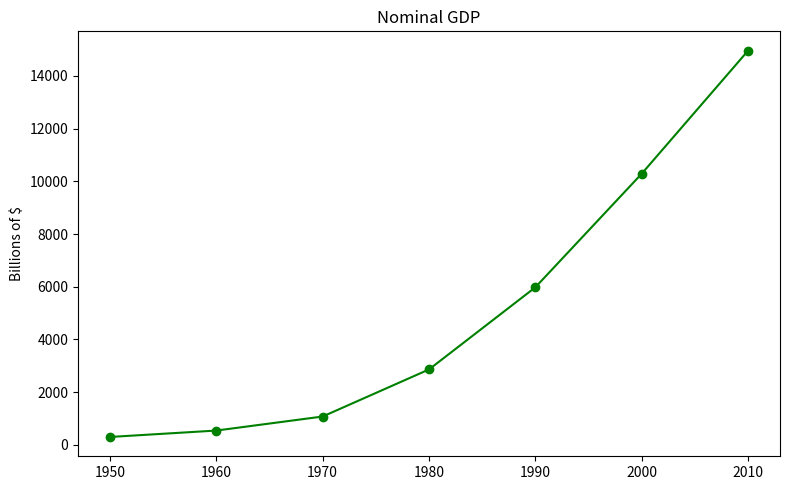
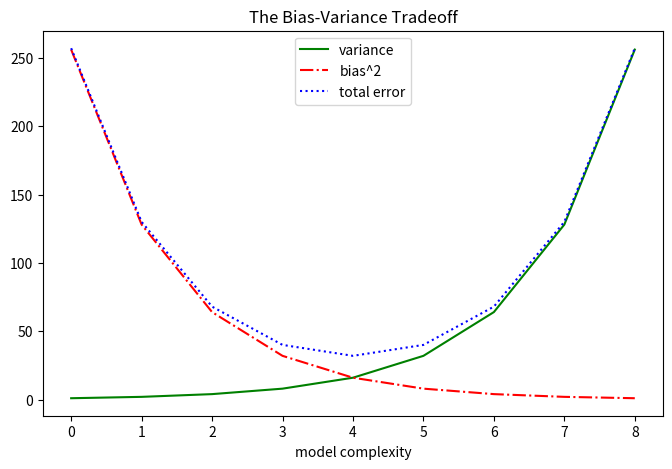

Source code (Python) for these figures, in order:
import matplotlib.pyplot as plt
from matplotlib.gridspec import GridSpec


def make_chart_simple_line_chart(x, y):
    fig = plt.figure(figsize=(8, 5))
    gs = GridSpec(nrows=1, ncols=1, height_ratios=[1])
    ax = fig.add_subplot(gs[0])
    ax.plot(x, y, color="green", marker="o", linestyle="solid")  # create a line chart, years on x-axis, gdp on y-axis
    ax.set_title("Nominal GDP")  # add a title
    ax.set_ylabel("Billions of $")  # add a label to the y-axis
    fig.tight_layout()
    return fig, ax


def make_chart_several_line_charts(variance, bias_squared):
    fig = plt.figure(figsize=(8, 5))
    gs = GridSpec(nrows=1, ncols=1, height_ratios=[1])
    ax = fig.add_subplot(gs[0])
    total_error = [x + y for x, y in zip(variance, bias_squared)]
    xs = range(len(variance))
    # we can make multiple calls to plt.plot
    # to show multiple series on the same chart
    ax.plot(xs, variance, "g-", label="variance")  # green solid line
    ax.plot(xs, bias_squared, "r-.", label="bias^2")  # red dot-dashed line
    ax.plot(xs, total_error, "b:", label="total error")  # blue dotted line
    # because we've assigned labels to each series
    # we can get a legend for free
    # loc=9 means "top center"
    ax.legend(loc=9)
    ax.set_xlabel("model complexity")
    ax.set_title("The Bias-Variance Tradeoff")


if __name__ == "__main__":
    years = [1950, 1960, 1970, 1980, 1990, 2000, 2010]
    gdp = [300.2, 543.3, 1075.9, 2862.5, 5979.6, 10289.7, 14958.3]
    make_chart_simple_line_chart(x=years, y=gdp)
    plt.savefig("e030301_simple_line_chart.png")

    variance = [1, 2, 4, 8, 16, 32, 64, 128, 256]
    bias_squared = [256, 128, 64, 32, 16, 8, 4, 2, 1]
    make_chart_several_line_charts(variance, bias_squared)
    plt.savefig("e030302_several_line_charts.png")
